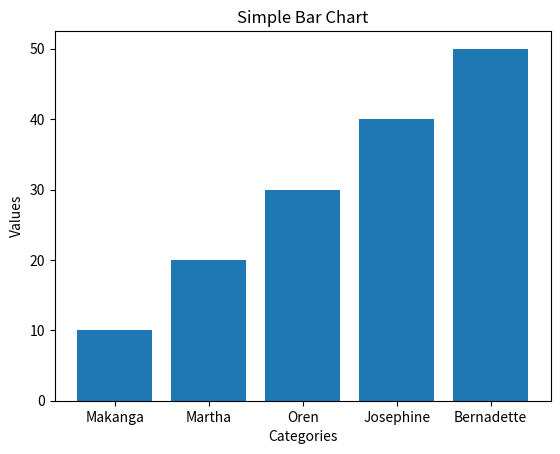

Reproduce this figure in Python.
#Bar charts display categorical data using rectangular barswhose lengths are proportional to the valuesthey represent.
#these are plotted vertically or horizontally. Bar charts are used to compare different categories of data. Each bar represents a category, and the height or length of the bar corresponds to the value of that category.

# simple Bar chart
import matplotlib.pyplot as plt

w  = ["Makanga", "Martha", "Oren", "Josephine", "Bernadette"]
z = [10, 20, 30, 40, 50]

plt.bar(w, z)
plt.title("Simple Bar Chart")
plt.xlabel("Categories")
plt.ylabel("Values")

plt.show()
